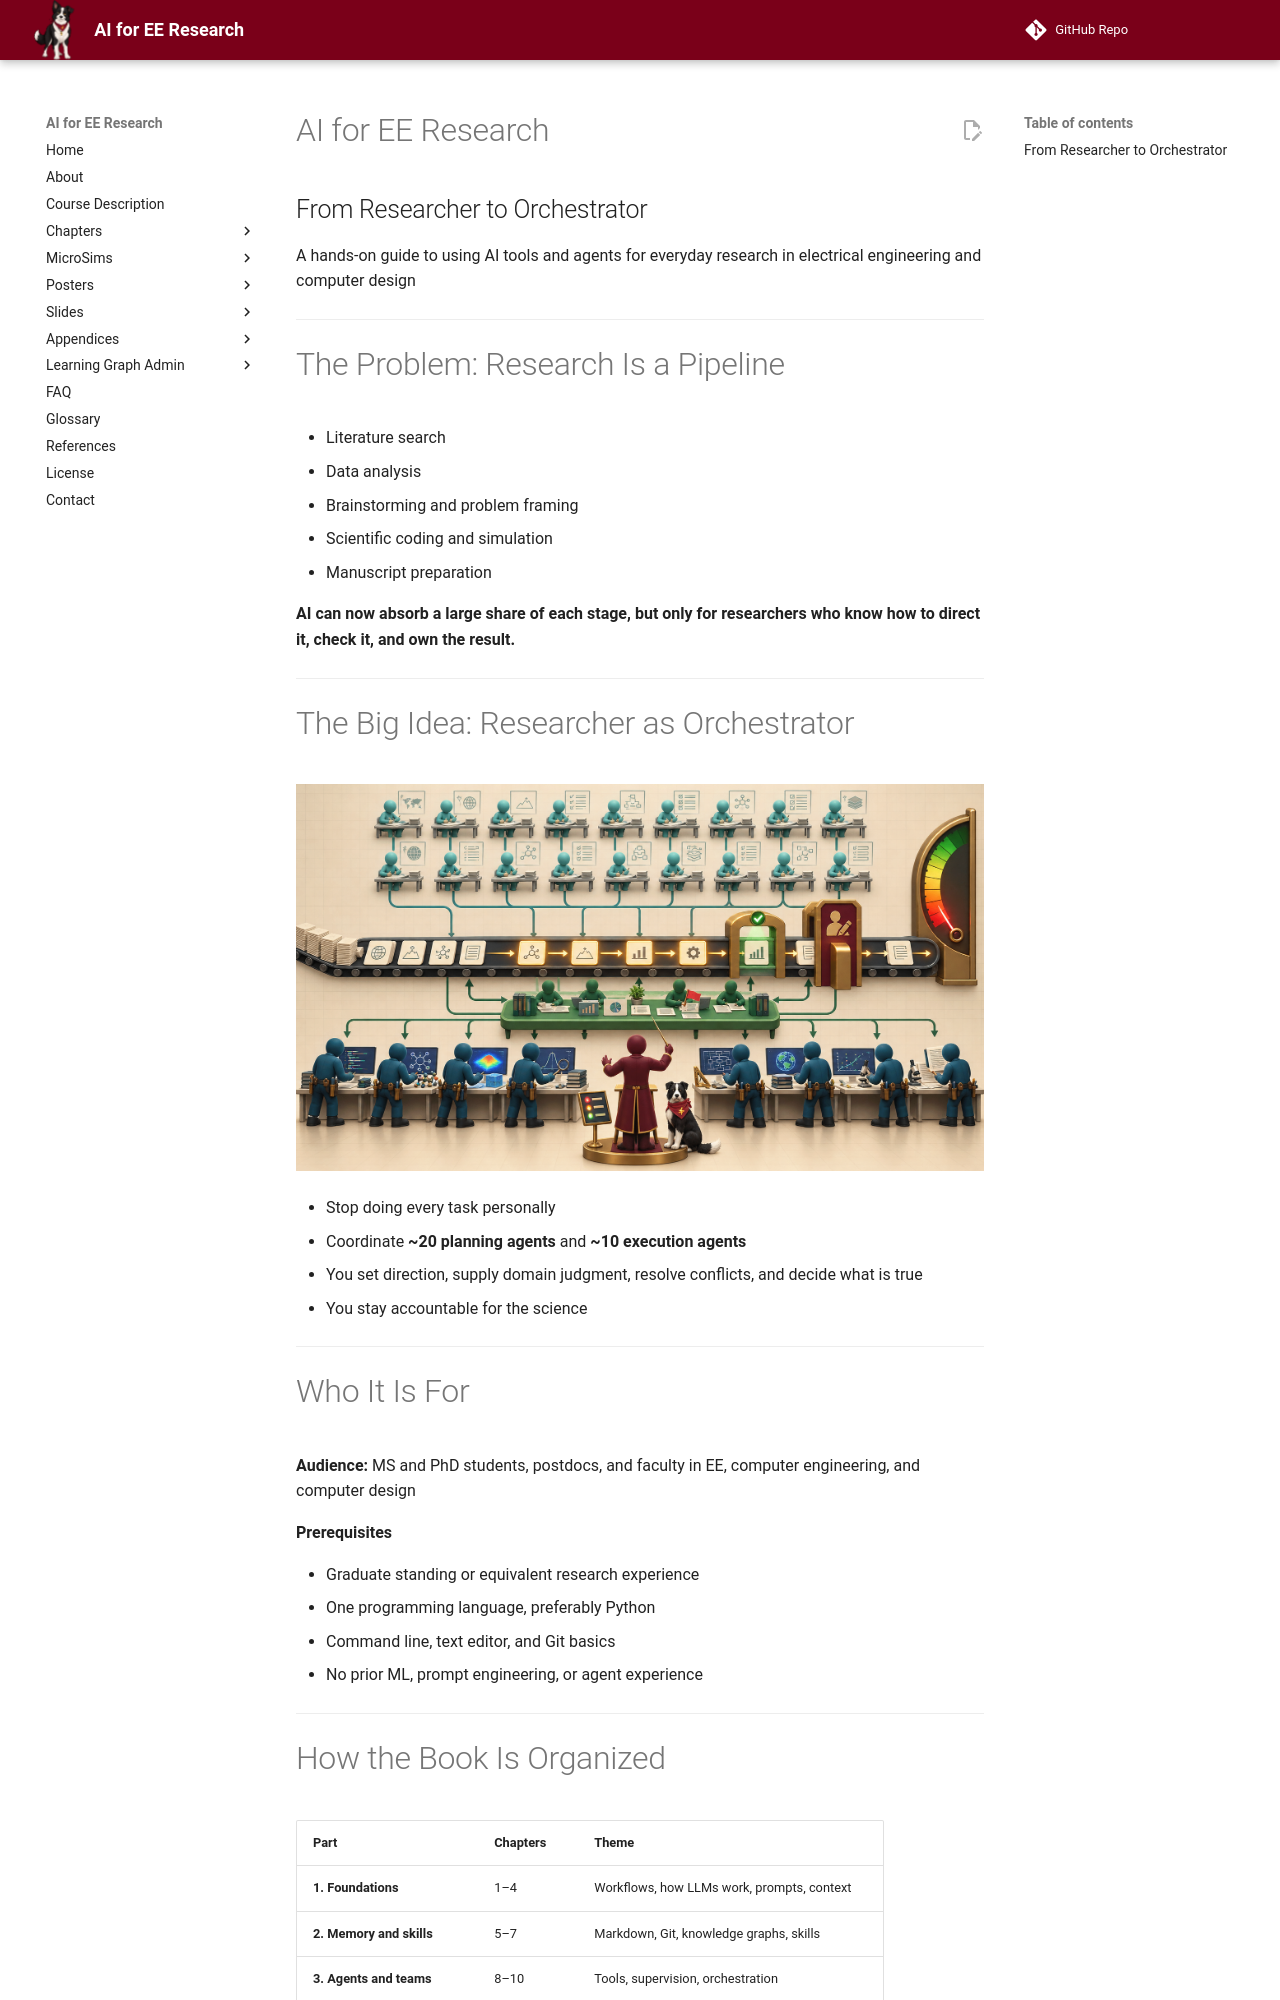

repository: dmccreary/ai-for-ee-research · page: slides/overview/slides/index.html · generator: mkdocs

---
marp: true
theme: gaia
paginate: true
size: 16:9
footer: "AI for EE Research — dmccreary.github.io/ai-for-ee-research"
style: |
  section { font-size: 23px; padding: 36px 56px 56px; }
  section h1 { font-size: 1.35em; margin-bottom: 0.4em; }
  section li { margin-bottom: 0.15em; }
  section p em { font-size: 0.85em; }
  section.lead h1 { font-size: 2em; }
  img[alt~="poster"] { border-radius: 6px; }
---

<!-- _class: lead -->
# AI for EE Research

## From Researcher to Orchestrator

A hands-on guide to using AI tools and agents for everyday research in electrical engineering and computer design

<!--
Welcome. This deck is a 20-slide tour of the whole book: the central idea,
how the 20 chapters are organized, and what a reader can do after finishing.
Each slide maps to one or two chapters. Speaker notes carry the detail.
-->

---

# The Problem: Research Is a Pipeline

- Literature search
- Data analysis
- Brainstorming and problem framing
- Scientific coding and simulation
- Manuscript preparation

**AI can now absorb a large share of each stage, but only for researchers who know how to direct it, check it, and own the result.**

<!--
Chapter 1. Graduate research in EE and computer design is a chain of repeatable
tasks with checkable outputs. The pipeline is only as trustworthy as its weakest
stage. AI absorbs much of the procedural layer; what it cannot supply is the
question, the domain judgment, and the accountability.
-->

---

# The Big Idea: Researcher as Orchestrator

![bg right:52% contain poster](../../posters/twenty-planners-ten-doers/twenty-planners-ten-doers.png)

- Stop doing every task personally
- Coordinate **~20 planning agents** and **~10 execution agents**
- You set direction, supply domain judgment, resolve conflicts, and decide what is true
- You stay accountable for the science

<!--
The 20:10 ratio reflects that plans are cheap to discard while executions are
expensive to check. The number of agents matters least; dependencies, review
cost, and handoff quality set what the team can deliver (Chapter 10).
-->

---
